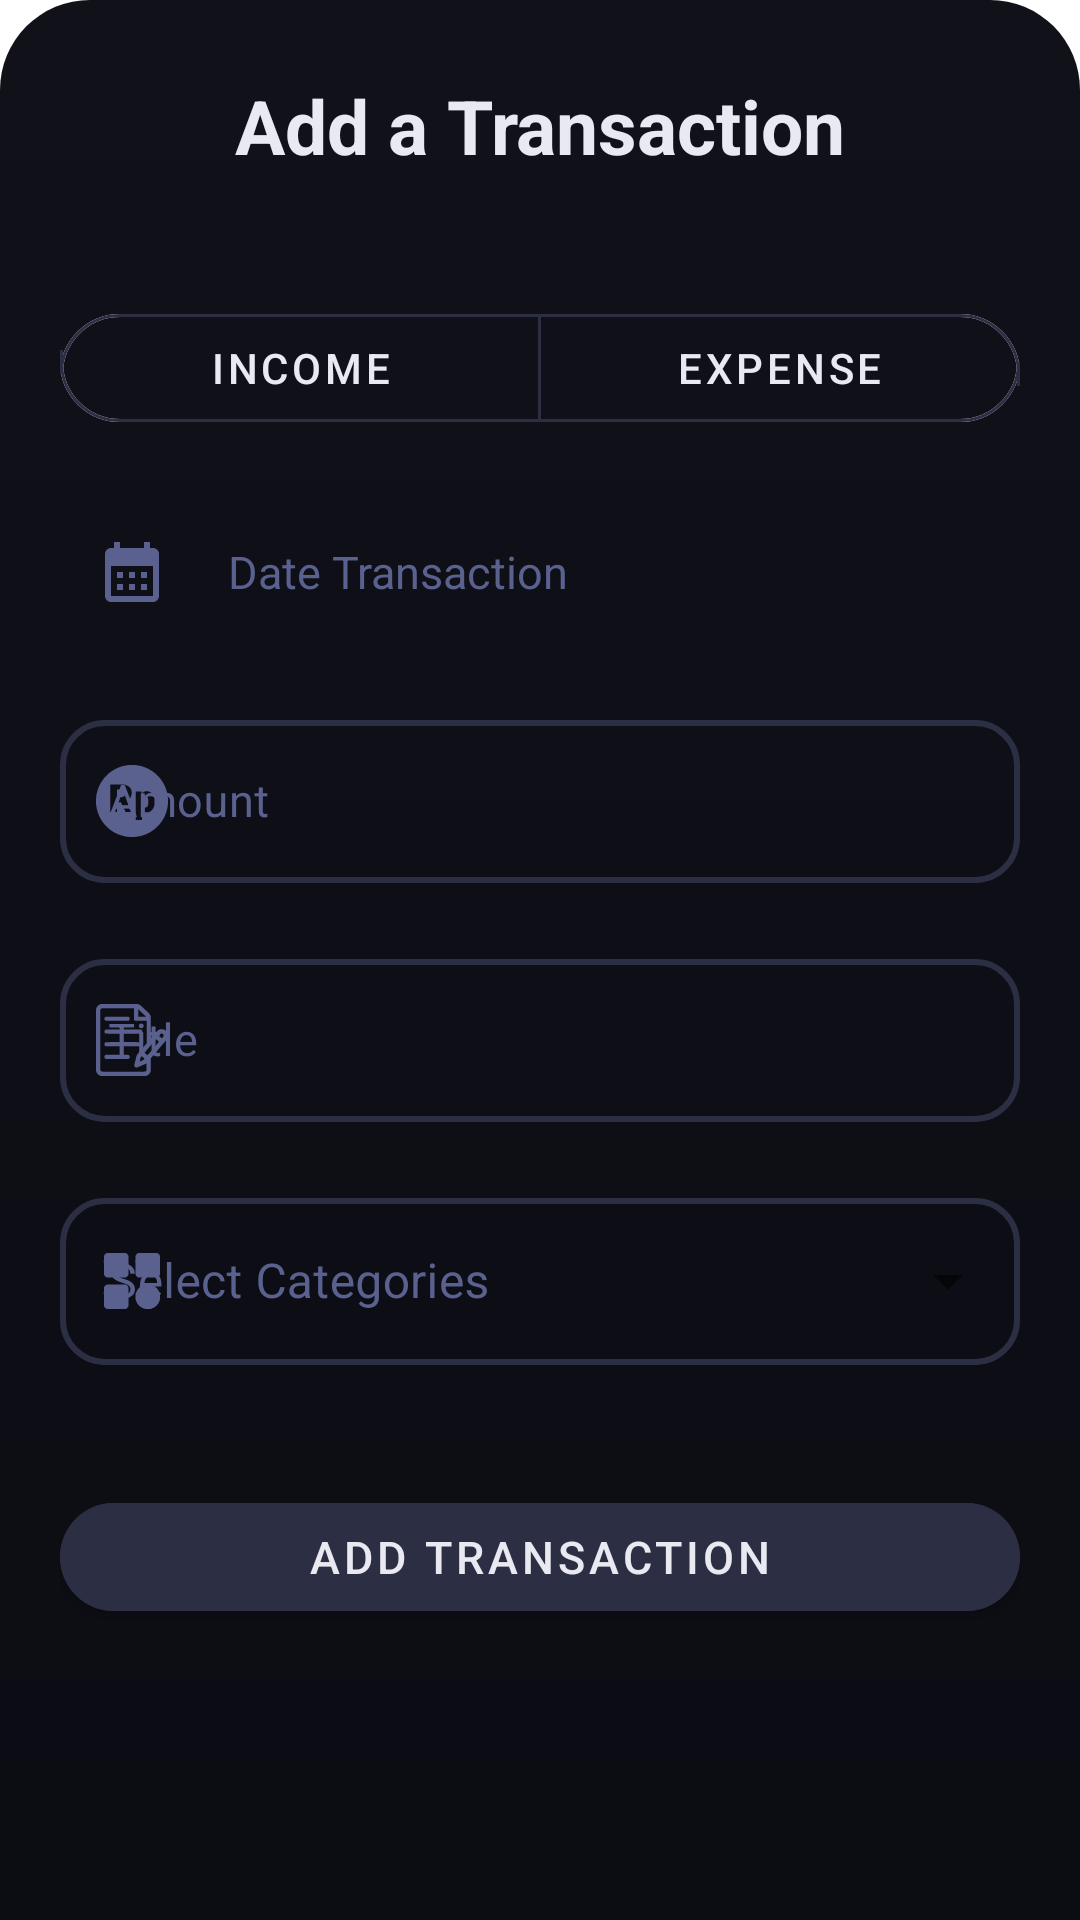

Produce the Android XML layout that renders to this screen, including the resource entries it uses.
<!-- AndroidManifest.xml: application theme Theme.TasKalender -->
<!-- res/layout/add_transaction_view.xml -->
<?xml version="1.0" encoding="utf-8"?>
<LinearLayout xmlns:android="http://schemas.android.com/apk/res/android"
    xmlns:tools="http://schemas.android.com/tools"
    xmlns:app="http://schemas.android.com/apk/res-auto"
    android:orientation="vertical"
    android:layout_width="match_parent"
    android:layout_height="match_parent"
    android:background="@drawable/slide_up_bg">

    <TextView
        android:id="@+id/title_add_transaction"
        android:layout_width="match_parent"
        android:layout_height="wrap_content"
        android:textAlignment="center"
        android:text="Add a Transaction"
        android:textColor="@color/text_color"
        android:layout_marginTop="5dp"
        android:textSize="25dp"
        android:textStyle="bold"
        />

    <com.google.android.material.button.MaterialButtonToggleGroup
        android:id="@+id/toggleGroupBtn"
        android:layout_width="match_parent"
        android:layout_height="wrap_content"
        android:layout_marginTop="40dp"
        app:singleSelection="true">

        <Button
            android:id="@+id/btnIncome"
            style="@style/Widget.MaterialComponents.Button.OutlinedButton"
            android:layout_width="0dp"
            android:layout_height="wrap_content"
            android:layout_weight="0.4"
            android:text="Income"
            android:textColor="@color/text_color"
            app:cornerRadius="20dp"
            app:rippleColor="@color/accent_color"
            app:strokeColor="@color/primary_color" />

        <Button
            android:id="@+id/btnExpense"
            style="@style/Widget.MaterialComponents.Button.OutlinedButton"
            android:layout_width="0dp"
            android:layout_height="wrap_content"
            android:layout_weight="0.4"
            android:textColor="@color/text_color"
            android:text="Expense"
            app:cornerRadius="20dp"
            app:strokeColor="@color/primary_color"/>


    </com.google.android.material.button.MaterialButtonToggleGroup>

    <com.google.android.material.textfield.TextInputLayout
        style="@style/Widget.MaterialComponents.TextInputLayout.OutlinedBox"
        app:boxCornerRadiusBottomEnd="15dp"
        app:boxCornerRadiusBottomStart="15dp"
        app:boxCornerRadiusTopEnd="15dp"
        app:boxCornerRadiusTopStart="15dp"
        android:id="@+id/dateContainer"
        android:layout_width="match_parent"
        android:layout_height="wrap_content"

        app:hintTextColor="@color/accent_color"
        app:boxStrokeColor="@color/accent_color"
        app:boxStrokeErrorColor="@color/error_color"
        app:boxStrokeWidth="2dp"

        app:helperTextTextColor="@color/error_color"
        app:counterTextColor="@color/text_color"
        app:counterMaxLength="50"

        app:startIconTint="@color/primary_color"
        app:endIconTint="@color/primary_color"
        app:errorIconDrawable="@null"
        android:textColorHint="@color/accent_color"
        android:layout_marginTop="20dp"
        app:prefixTextColor="@color/text_color"
        >

        <LinearLayout
            android:layout_width="match_parent"
            android:layout_height="wrap_content"
            android:orientation="horizontal"
            android:gravity="center_vertical">

            <ImageView
                android:layout_width="24dp"
                android:layout_height="24dp"
                android:layout_margin="12dp"
                android:src="@drawable/ic_launcher_calendar_24"
                android:contentDescription="Date Picker Icon"/>

            <TextView
                android:id="@+id/date"
                android:layout_width="wrap_content"
                android:layout_height="match_parent"
                android:textSize="15dp"
                android:textColor="@color/accent_color"
                android:text="Date Transaction"
                android:layout_marginStart="8dp"
                android:gravity="center_vertical"/>
        </LinearLayout>
    </com.google.android.material.textfield.TextInputLayout>


    <com.google.android.material.textfield.TextInputLayout
        android:id="@+id/rupiahContainer"
        style="@style/Widget.MaterialComponents.TextInputLayout.OutlinedBox"
        android:layout_width="match_parent"
        android:layout_height="wrap_content"
        android:layout_marginTop="20dp"
        android:textColorHint="@color/accent_color"
        app:boxCornerRadiusBottomEnd="15dp"
        app:boxCornerRadiusBottomStart="15dp"

        app:boxCornerRadiusTopEnd="15dp"
        app:boxCornerRadiusTopStart="15dp"

        app:hintTextColor="@color/accent_color"
        app:boxStrokeColor="@color/accent_color"
        app:boxStrokeErrorColor="@color/error_color"
        app:boxStrokeWidth="2dp"
        app:counterMaxLength="50"

        app:counterTextColor="@color/text_color"
        app:endIconMode="clear_text"
        app:endIconTint="@color/primary_color"
        app:errorIconDrawable="@null"
        app:helperTextTextColor="@color/error_color"
        app:startIconDrawable="@drawable/rupiah_icon"
        app:startIconTint="@color/accent_color">

        <com.google.android.material.textfield.TextInputEditText
            android:id="@+id/rupiah"
            android:layout_width="match_parent"
            android:layout_height="wrap_content"
            android:hint="Amount"
            android:inputType="number"
            android:maxLength="51"
            android:textColor="@color/text_color"
            android:textColorHint="@color/accent_color"

            android:textSize="15dp" />
    </com.google.android.material.textfield.TextInputLayout>

    <com.google.android.material.textfield.TextInputLayout
        android:id="@+id/titleContainer"
        style="@style/Widget.MaterialComponents.TextInputLayout.OutlinedBox"
        android:layout_width="match_parent"
        android:layout_height="wrap_content"
        android:layout_marginTop="20dp"
        android:textColorHint="@color/accent_color"
        app:boxCornerRadiusBottomEnd="15dp"
        app:boxCornerRadiusBottomStart="15dp"

        app:boxCornerRadiusTopEnd="15dp"
        app:boxCornerRadiusTopStart="15dp"

        app:hintTextColor="@color/accent_color"
        app:boxStrokeColor="@color/accent_color"
        app:boxStrokeErrorColor="@color/error_color"
        app:boxStrokeWidth="2dp"
        app:counterMaxLength="50"

        app:counterTextColor="@color/text_color"
        app:endIconMode="clear_text"
        app:endIconTint="@color/primary_color"
        app:errorIconDrawable="@null"
        app:helperTextTextColor="@color/error_color"
        app:startIconDrawable="@drawable/notes"
        app:startIconTint="@color/accent_color">

        <com.google.android.material.textfield.TextInputEditText
            android:id="@+id/title"
            android:layout_width="match_parent"
            android:layout_height="wrap_content"
            android:hint="Title"
            android:inputType="text"
            android:maxLength="51"
            android:textColor="@color/text_color"
            android:textColorHint="@color/accent_color"

            android:textSize="15dp" />
    </com.google.android.material.textfield.TextInputLayout>

    <com.google.android.material.textfield.TextInputLayout
        style="@style/Widget.MaterialComponents.TextInputLayout.OutlinedBox.ExposedDropdownMenu"
        app:boxCornerRadiusBottomEnd="15dp"
        app:boxCornerRadiusBottomStart="15dp"
        app:boxCornerRadiusTopEnd="15dp"
        app:boxCornerRadiusTopStart="15dp"
        android:id="@+id/categoryContainer"
        android:layout_width="match_parent"
        android:layout_height="wrap_content"

        android:hint="@string/select_categories_label"
        app:hintTextColor="@color/accent_color"
        app:boxStrokeColor="@color/accent_color"
        app:boxStrokeErrorColor="@color/error_color"
        app:boxStrokeWidth="2dp"

        app:startIconDrawable="@drawable/categories_icon"
        app:startIconTint="@color/accent_color"
        android:textColorHint="@color/accent_color"
        android:layout_marginTop="20dp"
        >

        <AutoCompleteTextView
            android:id="@+id/categories"
            android:layout_width="match_parent"
            android:layout_height="wrap_content"
            android:inputType="none"
            android:textColor="@color/text_color"
            android:backgroundTint="@color/background_color"
            android:dropDownHeight="200dp"
            />
    </com.google.android.material.textfield.TextInputLayout>

    <Button
        android:id="@+id/addButton"
        android:layout_width="match_parent"
        android:layout_height="wrap_content"
        android:text="Add Transaction"
        android:textSize="15sp"
        android:layout_marginTop="40dp"
        android:layout_marginBottom="30dp"
        android:backgroundTint="@color/primary_color"
        app:cornerRadius = "20dp"
        />

</LinearLayout>
<!-- resources referenced by this layout -->
<resources>
  <color name="accent_color">#5B618F</color>
  <color name="background_color">#101119</color>
  <color name="error_color">#CF6679</color>
  <color name="primary_color">#2C2E44</color>
  <color name="text_color">#E9EAF1</color>
  <!-- drawable ic_launcher_calendar_24 (drawable) -->
  <vector android:height="24dp" android:tint="#5B618F"
      android:viewportHeight="24" android:viewportWidth="24"
      android:width="24dp" xmlns:android="http://schemas.android.com/apk/res/android">
      <path android:fillColor="@android:color/white" android:pathData="M19,4h-1V2h-2v2H8V2H6v2H5C3.89,4 3.01,4.9 3.01,6L3,20c0,1.1 0.89,2 2,2h14c1.1,0 2,-0.9 2,-2V6C21,4.9 20.1,4 19,4zM19,20H5V10h14V20zM9,14H7v-2h2V14zM13,14h-2v-2h2V14zM17,14h-2v-2h2V14zM9,18H7v-2h2V18zM13,18h-2v-2h2V18zM17,18h-2v-2h2V18z"/>
  </vector>
  <!-- drawable slide_up_bg (drawable) -->
  <?xml version="1.0" encoding="utf-8"?>
  <shape xmlns:android="http://schemas.android.com/apk/res/android">
      <solid
          android:color="@color/background_color"
          />
      <corners
          android:topRightRadius="30dp"
          android:topLeftRadius="30dp"
          />
  
      <padding
          android:top="20dp"
          android:left="20dp"
          android:right="20dp"
          android:bottom="20dp"
          />
  
      <gradient
          android:startColor="@color/background_color"
          android:endColor="@color/secondary_color"
          android:angle="-90"
          />
  </shape>
  <string name="select_categories_label">Select Categories</string>
  <style name="Theme.TasKalender" parent="Theme.MaterialComponents.DayNight.NoActionBar">
          
          <item name="colorPrimary">@color/primary_color</item>
          <item name="colorPrimaryVariant">@color/primary_color</item>
          <item name="colorOnPrimary">@color/text_color</item>
          
          <item name="colorSecondary">@color/teal_200</item>
          <item name="colorSecondaryVariant">@color/teal_700</item>
          <item name="colorOnSecondary">@color/text_color</item>
          
          <item name="android:statusBarColor">@color/secondary_color</item>
          
      </style>
  <color name="secondary_color">#0C0D13</color>
  <color name="teal_200">#FF03DAC5</color>
  <color name="teal_700">#FF018786</color>
</resources>
